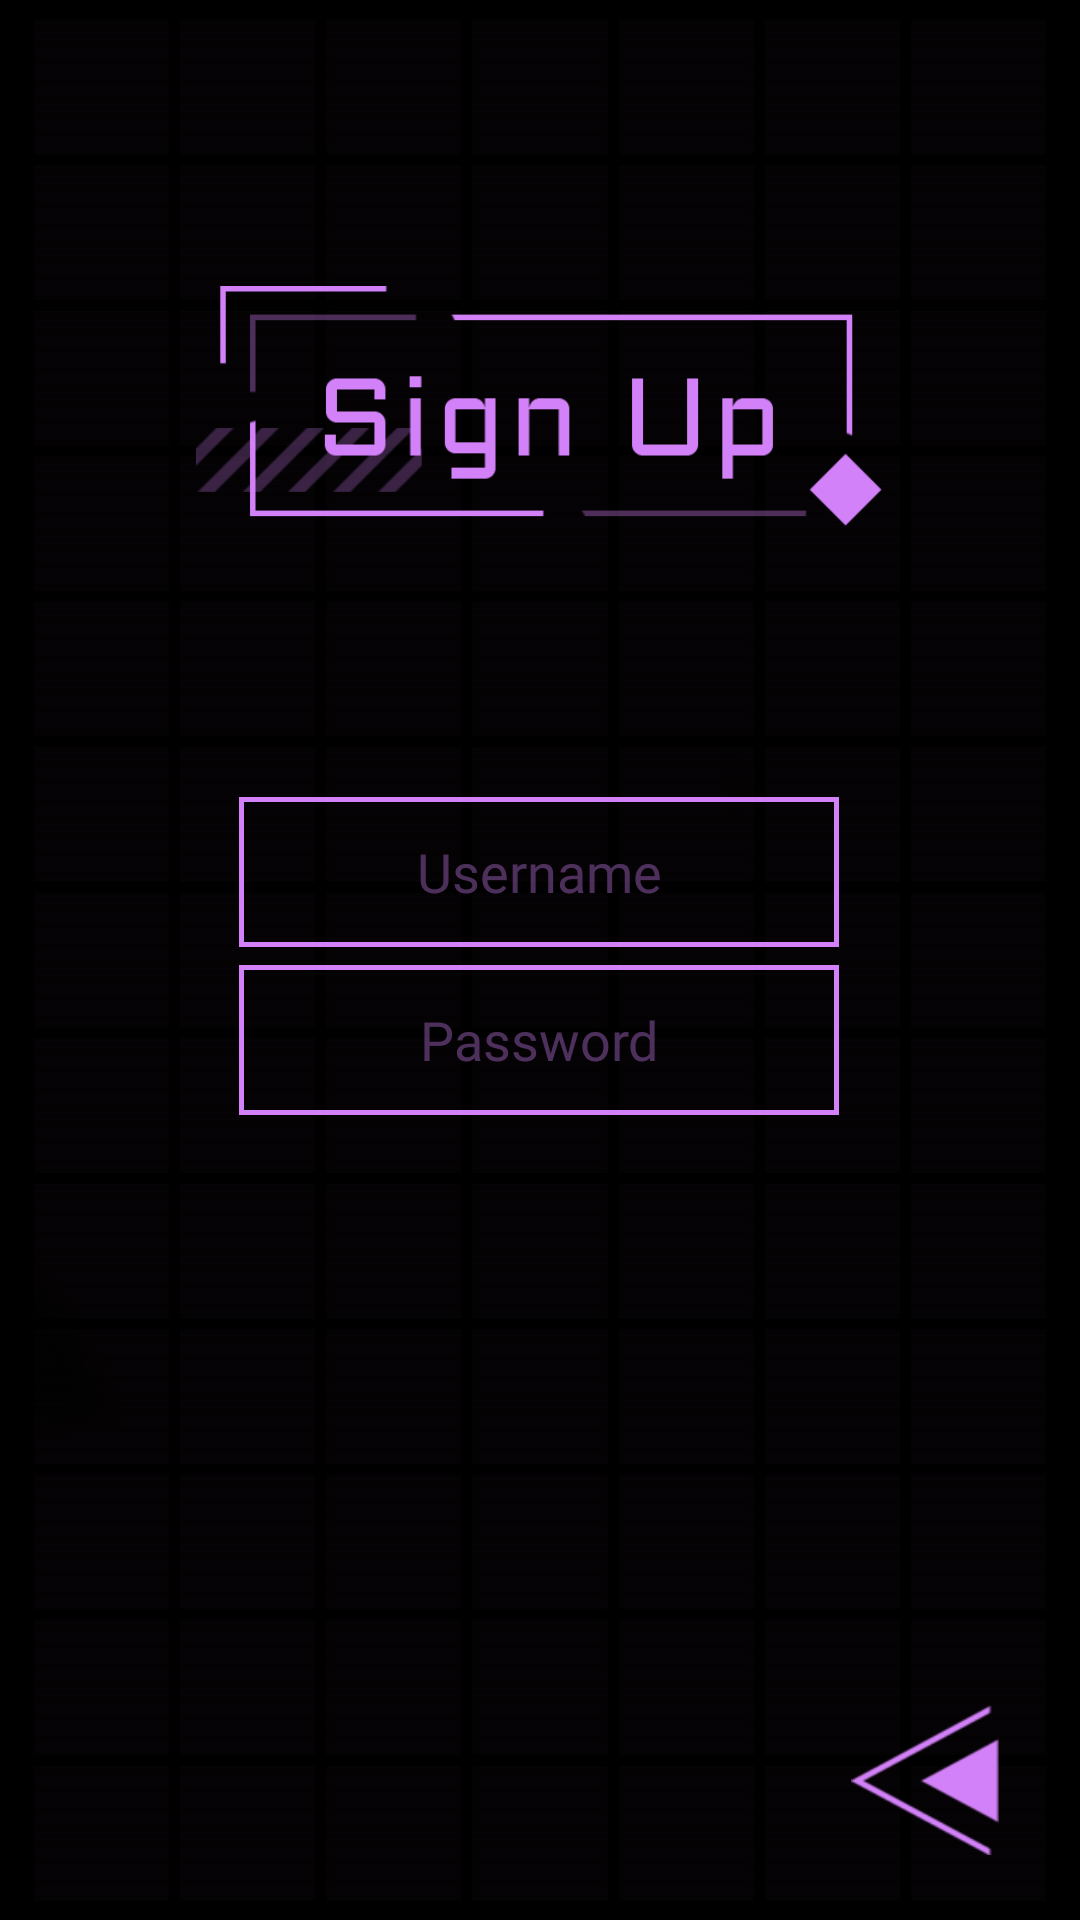

Write the Android layout XML for this screen, with the resource values it uses.
<!-- AndroidManifest.xml: application theme Theme.Plamer -->
<!-- res/layout/signup_layout.xml -->
<?xml version="1.0" encoding="utf-8"?>

<androidx.constraintlayout.widget.ConstraintLayout xmlns:android="http://schemas.android.com/apk/res/android"
    xmlns:app="http://schemas.android.com/apk/res-auto"
    xmlns:tools="http://schemas.android.com/tools"
    android:layout_width="match_parent"
    android:layout_height="match_parent"
    android:background="@drawable/main_background">

    <ImageView
        android:id="@+id/image_signup"
        android:layout_width="250dp"
        android:layout_height="80dp"
        app:srcCompat="@drawable/signup"
        android:background="#00FFFFFF"
        app:layout_constraintBottom_toBottomOf="parent"
        app:layout_constraintEnd_toEndOf="parent"
        app:layout_constraintHorizontal_bias="0.496"
        app:layout_constraintStart_toStartOf="parent"
        app:layout_constraintTop_toTopOf="parent"
        app:layout_constraintVertical_bias="0.17"
        tools:ignore="ContentDescription"/>

    <EditText
        android:id="@+id/signup_password"
        android:layout_width="200dp"
        android:layout_height="50dp"
        android:background="@drawable/rec_background"
        android:fontFamily="@font/aldrich"
        android:hint="@string/password"
        android:textAlignment="center"
        android:textColor="@color/pink"
        android:textColorHint="@color/half_pink"
        app:layout_constraintBottom_toBottomOf="parent"
        app:layout_constraintEnd_toEndOf="parent"
        app:layout_constraintHorizontal_bias="0.497"
        app:layout_constraintStart_toStartOf="parent"
        app:layout_constraintTop_toBottomOf="@+id/image_signup"
        app:layout_constraintVertical_bias="0.353"
        android:lines="1"
        android:maxLength="20"
        android:inputType="text"
        tools:ignore="TextFields"
        android:autofillHints="password"/>

    <EditText
        android:id="@+id/signup_username"
        android:layout_width="200dp"
        android:layout_height="50dp"
        android:background="@drawable/rec_background"
        android:fontFamily="@font/aldrich"
        android:hint="@string/username"
        android:textAlignment="center"
        android:textColor="@color/pink"
        android:textColorHint="@color/half_pink"
        app:layout_constraintBottom_toBottomOf="parent"
        app:layout_constraintEnd_toEndOf="parent"
        app:layout_constraintHorizontal_bias="0.497"
        app:layout_constraintStart_toStartOf="parent"
        app:layout_constraintTop_toBottomOf="@+id/image_signup"
        app:layout_constraintVertical_bias="0.218"
        android:lines="1"
        android:maxLength="20"
        android:inputType="text"
        android:autofillHints="username"/>

    <ImageButton
        android:id="@+id/signup_go"
        android:layout_width="50dp"
        android:layout_height="50dp"
        android:layout_marginBottom="160dp"
        android:background="#00FFFFFF"
        android:scaleType="centerInside"
        app:layout_constraintBottom_toBottomOf="parent"
        app:layout_constraintEnd_toEndOf="parent"
        app:layout_constraintHorizontal_bias="0.498"
        app:layout_constraintStart_toStartOf="parent"
        app:layout_constraintTop_toBottomOf="@+id/signup_password"
        app:layout_constraintVertical_bias="0.841"
        app:srcCompat="@drawable/go"
        tools:ignore="ContentDescription,SpeakableTextPresentCheck" />

    <ImageButton
        android:id="@+id/signup_back"
        android:layout_width="50dp"
        android:layout_height="50dp"
        android:background="#00FFFFFF"
        android:scaleType="centerInside"
        app:layout_constraintBottom_toBottomOf="parent"
        app:layout_constraintEnd_toEndOf="parent"
        app:layout_constraintHorizontal_bias="0.914"
        app:layout_constraintStart_toStartOf="parent"
        app:layout_constraintTop_toTopOf="parent"
        app:layout_constraintVertical_bias="0.963"
        app:srcCompat="@drawable/back"
        tools:ignore="ContentDescription,SpeakableTextPresentCheck" />


</androidx.constraintlayout.widget.ConstraintLayout>
<!-- resources referenced by this layout -->
<resources>
  <color name="half_pink">#5CD381F9</color>
  <color name="pink">#FFD381F9</color>
  <!-- drawable back: png bitmap (drawable, 5472 bytes) -->
  <!-- drawable main_background: jpg bitmap (drawable, 299188 bytes) -->
  <!-- drawable rec_background (drawable) -->
  <?xml version="1.0" encoding="utf-8"?>
  
  <shape xmlns:android="http://schemas.android.com/apk/res/android"
      android:shape="rectangle">
  
      <stroke android:width="5px" android:color="@color/pink">
  
      </stroke>
  
  </shape>
  <!-- drawable signup: png bitmap (drawable, 13064 bytes) -->
  <string name="password">Password</string>
  <string name="username">Username</string>
  <style name="Theme.Plamer" parent="Theme.MaterialComponents.DayNight.DarkActionBar">
          
          <item name="colorPrimary">@color/black</item>
          <item name="colorPrimaryVariant">@color/black</item>
          <item name="colorOnPrimary">@color/pink</item>
          
          <item name="colorSecondary">@color/pink</item>
          <item name="colorSecondaryVariant">@color/pink</item>
          <item name="colorOnSecondary">@color/black</item>
          
          <item name="android:statusBarColor" tools:targetApi="l">?attr/colorPrimaryVariant</item>
          
      </style>
  <color name="black">#FF000000</color>
</resources>
